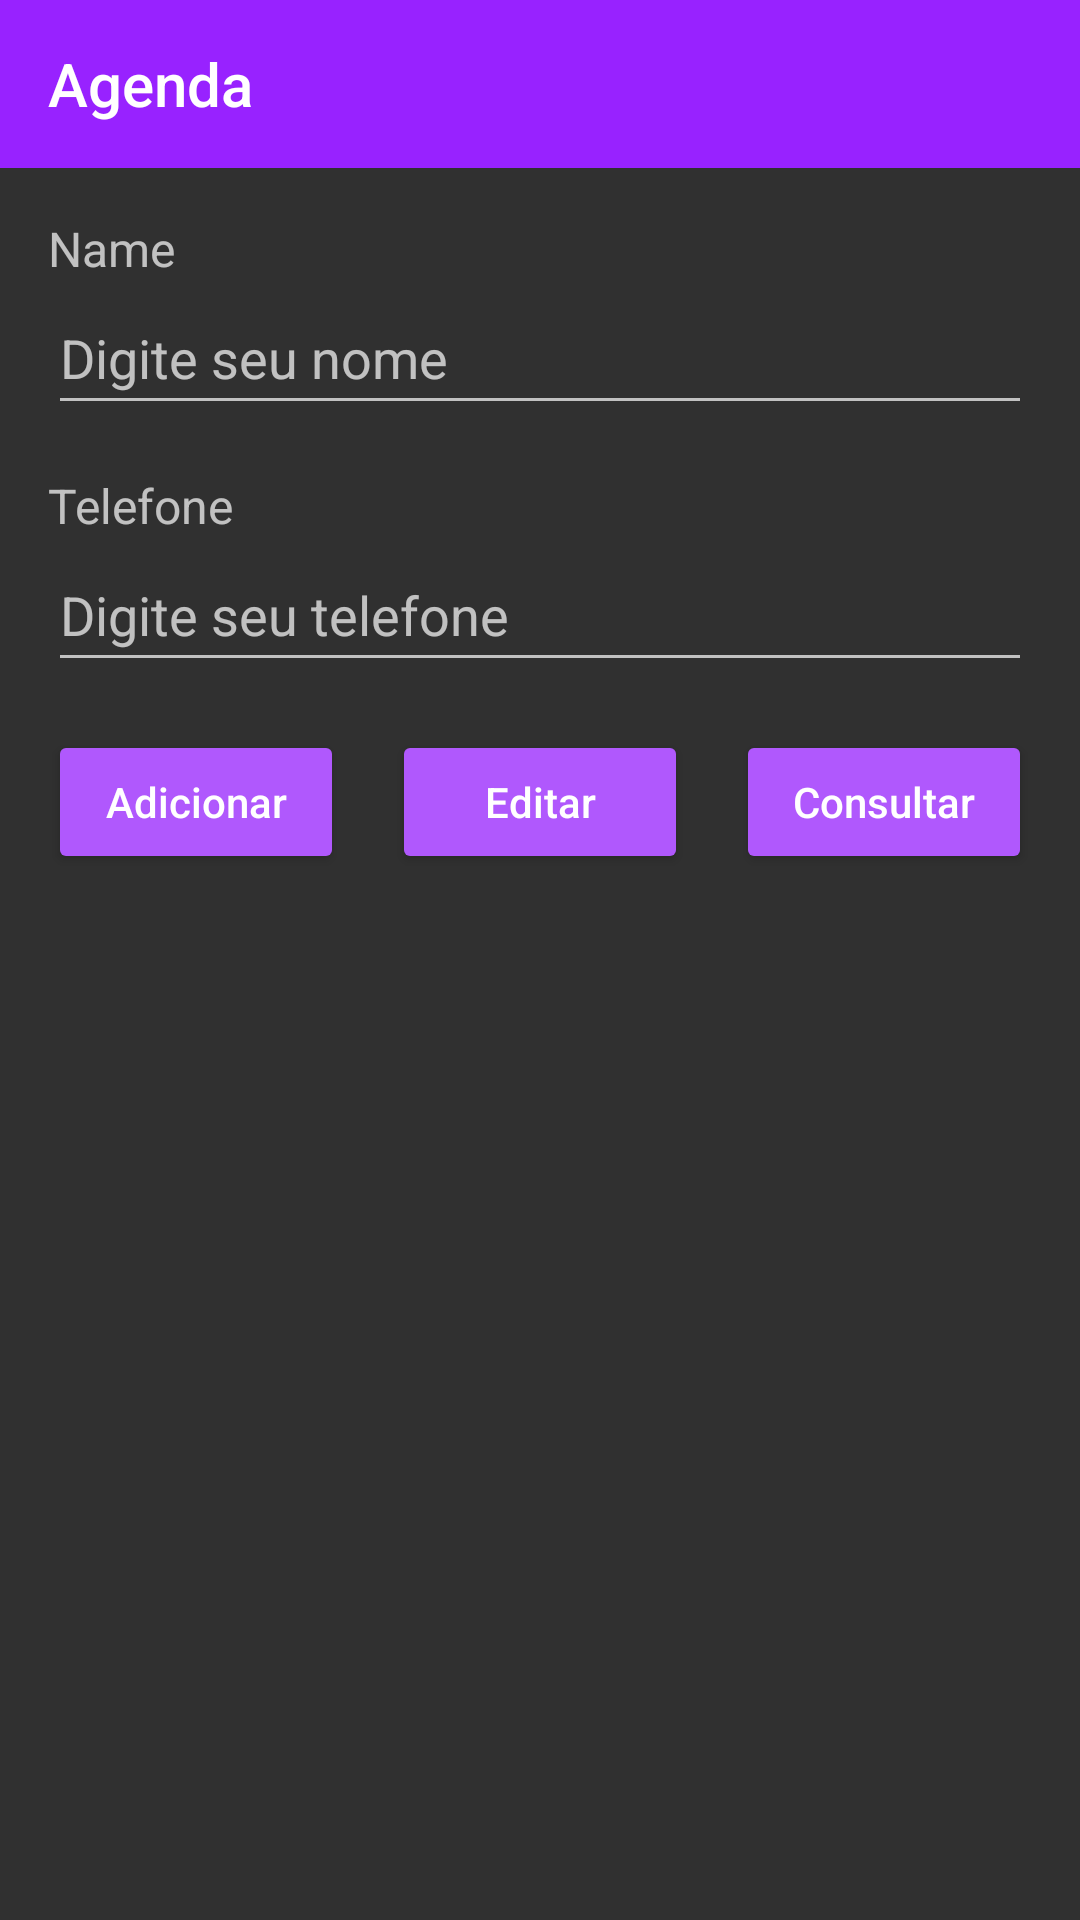

This screen was rendered from an Android layout file. Write that file and the resources it references.
<!-- AndroidManifest.xml: activity theme Theme.AppCompat.NoActionBar -->
<!-- res/layout/activity_agenda.xml -->
<?xml version="1.0" encoding="utf-8"?>
<androidx.constraintlayout.widget.ConstraintLayout xmlns:android="http://schemas.android.com/apk/res/android"
    xmlns:app="http://schemas.android.com/apk/res-auto"
    xmlns:tools="http://schemas.android.com/tools"
    android:layout_width="match_parent"
    android:layout_height="match_parent"
    tools:context=".activity.AgendaActivity">

    <include
        android:id="@+id/include"
        layout="@layout/toolbar" />

    <TextView
        android:id="@+id/tvItemName"
        android:layout_width="match_parent"
        android:layout_height="wrap_content"
        android:layout_margin="@dimen/margin_16_dp"
        android:text="@string/textview_name"
        android:textSize="@dimen/font_16_sp"
        app:layout_constraintEnd_toEndOf="parent"
        app:layout_constraintStart_toStartOf="parent"
        app:layout_constraintTop_toBottomOf="@+id/include" />

    <EditText
        android:id="@+id/editName"
        android:layout_width="match_parent"
        android:layout_height="wrap_content"
        android:layout_marginStart="@dimen/margin_16_dp"
        android:layout_marginEnd="@dimen/margin_16_dp"
        android:autofillHints="text"
        android:hint="@string/textview_hint_name"
        android:inputType="text"
        android:minHeight="@dimen/height_48_dp"
        app:layout_constraintEnd_toEndOf="@id/tvItemName"
        app:layout_constraintStart_toStartOf="@id/tvItemName"
        app:layout_constraintTop_toBottomOf="@id/tvItemName" />

    <TextView
        android:id="@+id/tvItemPhone"
        android:layout_width="match_parent"
        android:layout_height="wrap_content"
        android:text="@string/textview_phone"
        android:textSize="@dimen/font_16_sp"
        android:layout_margin="@dimen/margin_16_dp"
        app:layout_constraintEnd_toEndOf="@id/editName"
        app:layout_constraintStart_toStartOf="@id/editName"
        app:layout_constraintTop_toBottomOf="@id/editName" />

    <EditText
        android:id="@+id/editPhone"
        android:layout_width="match_parent"
        android:layout_height="wrap_content"
        android:layout_marginStart="@dimen/margin_16_dp"
        android:layout_marginEnd="@dimen/margin_16_dp"
        android:autofillHints="phone"
        android:hint="@string/textview_hint_phone"
        android:inputType="phone"
        android:minHeight="@dimen/height_48_dp"
        app:layout_constraintEnd_toEndOf="@id/tvItemPhone"
        app:layout_constraintStart_toStartOf="@id/tvItemPhone"
        app:layout_constraintTop_toBottomOf="@id/tvItemPhone" />

    <Button
        android:id="@+id/btnAdd"
        android:layout_width="0dp"
        android:layout_height="wrap_content"
        android:layout_margin="@dimen/margin_16_dp"
        android:layout_marginStart="16dp"
        android:layout_marginTop="16dp"
        android:backgroundTint="@color/lilas_03"
        android:text="@string/button_adicionar"
        android:textAllCaps="false"
        app:layout_constraintStart_toStartOf="parent"
        app:layout_constraintEnd_toStartOf="@id/btnEdit"
        app:layout_constraintTop_toBottomOf="@id/editPhone" />

    <Button
        android:id="@+id/btnEdit"
        android:layout_width="0dp"
        android:layout_height="wrap_content"
        android:backgroundTint="@color/lilas_03"
        android:text="@string/button_editar"
        android:textAllCaps="false"
        app:layout_constraintStart_toEndOf="@id/btnAdd"
        app:layout_constraintEnd_toStartOf="@id/btnConsult"
        app:layout_constraintTop_toTopOf="@id/btnAdd" />

    <Button
        android:id="@+id/btnConsult"
        android:layout_width="0dp"
        android:layout_height="wrap_content"
        android:backgroundTint="@color/lilas_03"
        android:text="@string/button_consultar"
        android:textAllCaps="false"
        android:layout_marginEnd="@dimen/margin_16_dp"
        android:layout_marginStart="@dimen/margin_16_dp"
        app:layout_constraintStart_toEndOf="@id/btnEdit"
        app:layout_constraintEnd_toEndOf="parent"
        app:layout_constraintTop_toTopOf="@id/btnEdit" />

    <androidx.recyclerview.widget.RecyclerView
        android:id="@+id/recycleView"
        android:layout_width="0dp"
        android:layout_height="0dp"
        android:layout_margin="@dimen/margin_16_dp"
        app:layout_constraintTop_toBottomOf="@id/btnConsult"
        app:layout_constraintStart_toStartOf="parent"
        app:layout_constraintBottom_toBottomOf="parent"
        app:layout_constraintEnd_toEndOf="parent"
        tools:itemCount="4"
        tools:listitem="@layout/items_contact_agend"/>

</androidx.constraintlayout.widget.ConstraintLayout>
<!-- res/layout/toolbar.xml (included above) -->
<?xml version="1.0" encoding="utf-8"?>
<androidx.appcompat.widget.Toolbar xmlns:android="http://schemas.android.com/apk/res/android"
    xmlns:app="http://schemas.android.com/apk/res-auto"
    android:id="@+id/toolbar"
    app:title="@string/app_name"
    app:titleTextColor="@color/white"
    android:layout_width="match_parent"
    android:layout_height="wrap_content"
    android:background="@color/roxo">

</androidx.appcompat.widget.Toolbar>
<!-- res/layout/items_contact_agend.xml (included above) -->
<?xml version="1.0" encoding="utf-8"?>
<androidx.cardview.widget.CardView xmlns:android="http://schemas.android.com/apk/res/android"
    android:layout_width="match_parent"
    android:layout_height="wrap_content"
    xmlns:tools="http://schemas.android.com/tools"
    android:layout_marginTop="@dimen/margin_16_dp"
    android:backgroundTint="@color/lilas_01"
    android:elevation="@dimen/margin_8_dp"
    app:cardCornerRadius="@dimen/margin_16_dp"
    xmlns:app="http://schemas.android.com/apk/res-auto">

    <androidx.constraintlayout.widget.ConstraintLayout
        android:layout_width="match_parent"
        android:layout_height="wrap_content">

    <androidx.constraintlayout.widget.ConstraintLayout
        android:id="@+id/constraintLayout"
        android:layout_width="0dp"
        android:layout_height="wrap_content"
        app:layout_constraintEnd_toStartOf="@+id/btnDelete"
        app:layout_constraintStart_toStartOf="parent"
        app:layout_constraintTop_toTopOf="parent">

        <TextView
            android:id="@+id/tvItemID"
            android:layout_width="match_parent"
            android:layout_height="wrap_content"
            android:textSize="@dimen/margin_12_sp"
            android:layout_marginStart="@dimen/margin_16_dp"
            android:layout_marginTop="@dimen/margin_16_dp"
            app:layout_constraintStart_toStartOf="parent"
            app:layout_constraintTop_toTopOf="parent"
            tools:text="ID" />

        <TextView
            android:id="@+id/tvItemName"
            android:layout_width="match_parent"
            android:layout_height="wrap_content"
            android:textSize="@dimen/font_16_sp"
            android:layout_marginStart="@dimen/margin_16_dp"
            app:layout_constraintTop_toBottomOf="@+id/tvItemID"
            app:layout_constraintStart_toStartOf="@id/tvItemID"
            tools:text="Nome" />

        <TextView
            android:id="@+id/tvItemPhone"
            android:layout_width="match_parent"
            android:layout_height="wrap_content"
            android:textSize="@dimen/font_16_sp"
            android:layout_marginStart="@dimen/margin_16_dp"
            app:layout_constraintTop_toBottomOf="@id/tvItemName"
            app:layout_constraintStart_toStartOf="@id/tvItemName"
            app:layout_constraintBottom_toBottomOf="parent"
            android:layout_marginBottom="@dimen/margin_16_dp"
            tools:text="Telefone" />

    </androidx.constraintlayout.widget.ConstraintLayout>

        <View
            android:layout_width="match_parent"
            android:layout_height="8dp"
            android:background="@color/lilas_03"
            app:layout_constraintBottom_toBottomOf="parent"/>

        <Button
            android:id="@+id/btnDelete"
            android:layout_width="wrap_content"
            android:layout_height="wrap_content"
            android:backgroundTint="@color/vermelho"
            android:layout_marginEnd="@dimen/margin_16_dp"
            android:text="@string/button_deletar"
            app:layout_constraintEnd_toEndOf="parent"
            app:layout_constraintBottom_toBottomOf="@id/constraintLayout"
            app:layout_constraintTop_toTopOf="@id/constraintLayout"/>
    </androidx.constraintlayout.widget.ConstraintLayout>
</androidx.cardview.widget.CardView>
<!-- resources referenced by this layout -->
<resources>
  <color name="lilas_01">#F2E3FF</color>
  <color name="lilas_03">#B058FD</color>
  <color name="roxo">#9822FF</color>
  <color name="vermelho">#C62424</color>
  <color name="white">#FFFFFFFF</color>
  <dimen name="font_16_sp">16sp</dimen>
  <dimen name="height_48_dp">48dp</dimen>
  <dimen name="margin_12_sp">12sp</dimen>
  <dimen name="margin_16_dp">16dp</dimen>
  <dimen name="margin_8_dp">8dp</dimen>
  <string name="app_name">Agenda</string>
  <string name="button_adicionar">Adicionar</string>
  <string name="button_consultar">Consultar</string>
  <string name="button_deletar">Deletar</string>
  <string name="button_editar">Editar</string>
  <string name="textview_hint_name">Digite seu nome</string>
  <string name="textview_hint_phone">Digite seu telefone</string>
  <string name="textview_name">Name</string>
  <string name="textview_phone">Telefone</string>
</resources>
